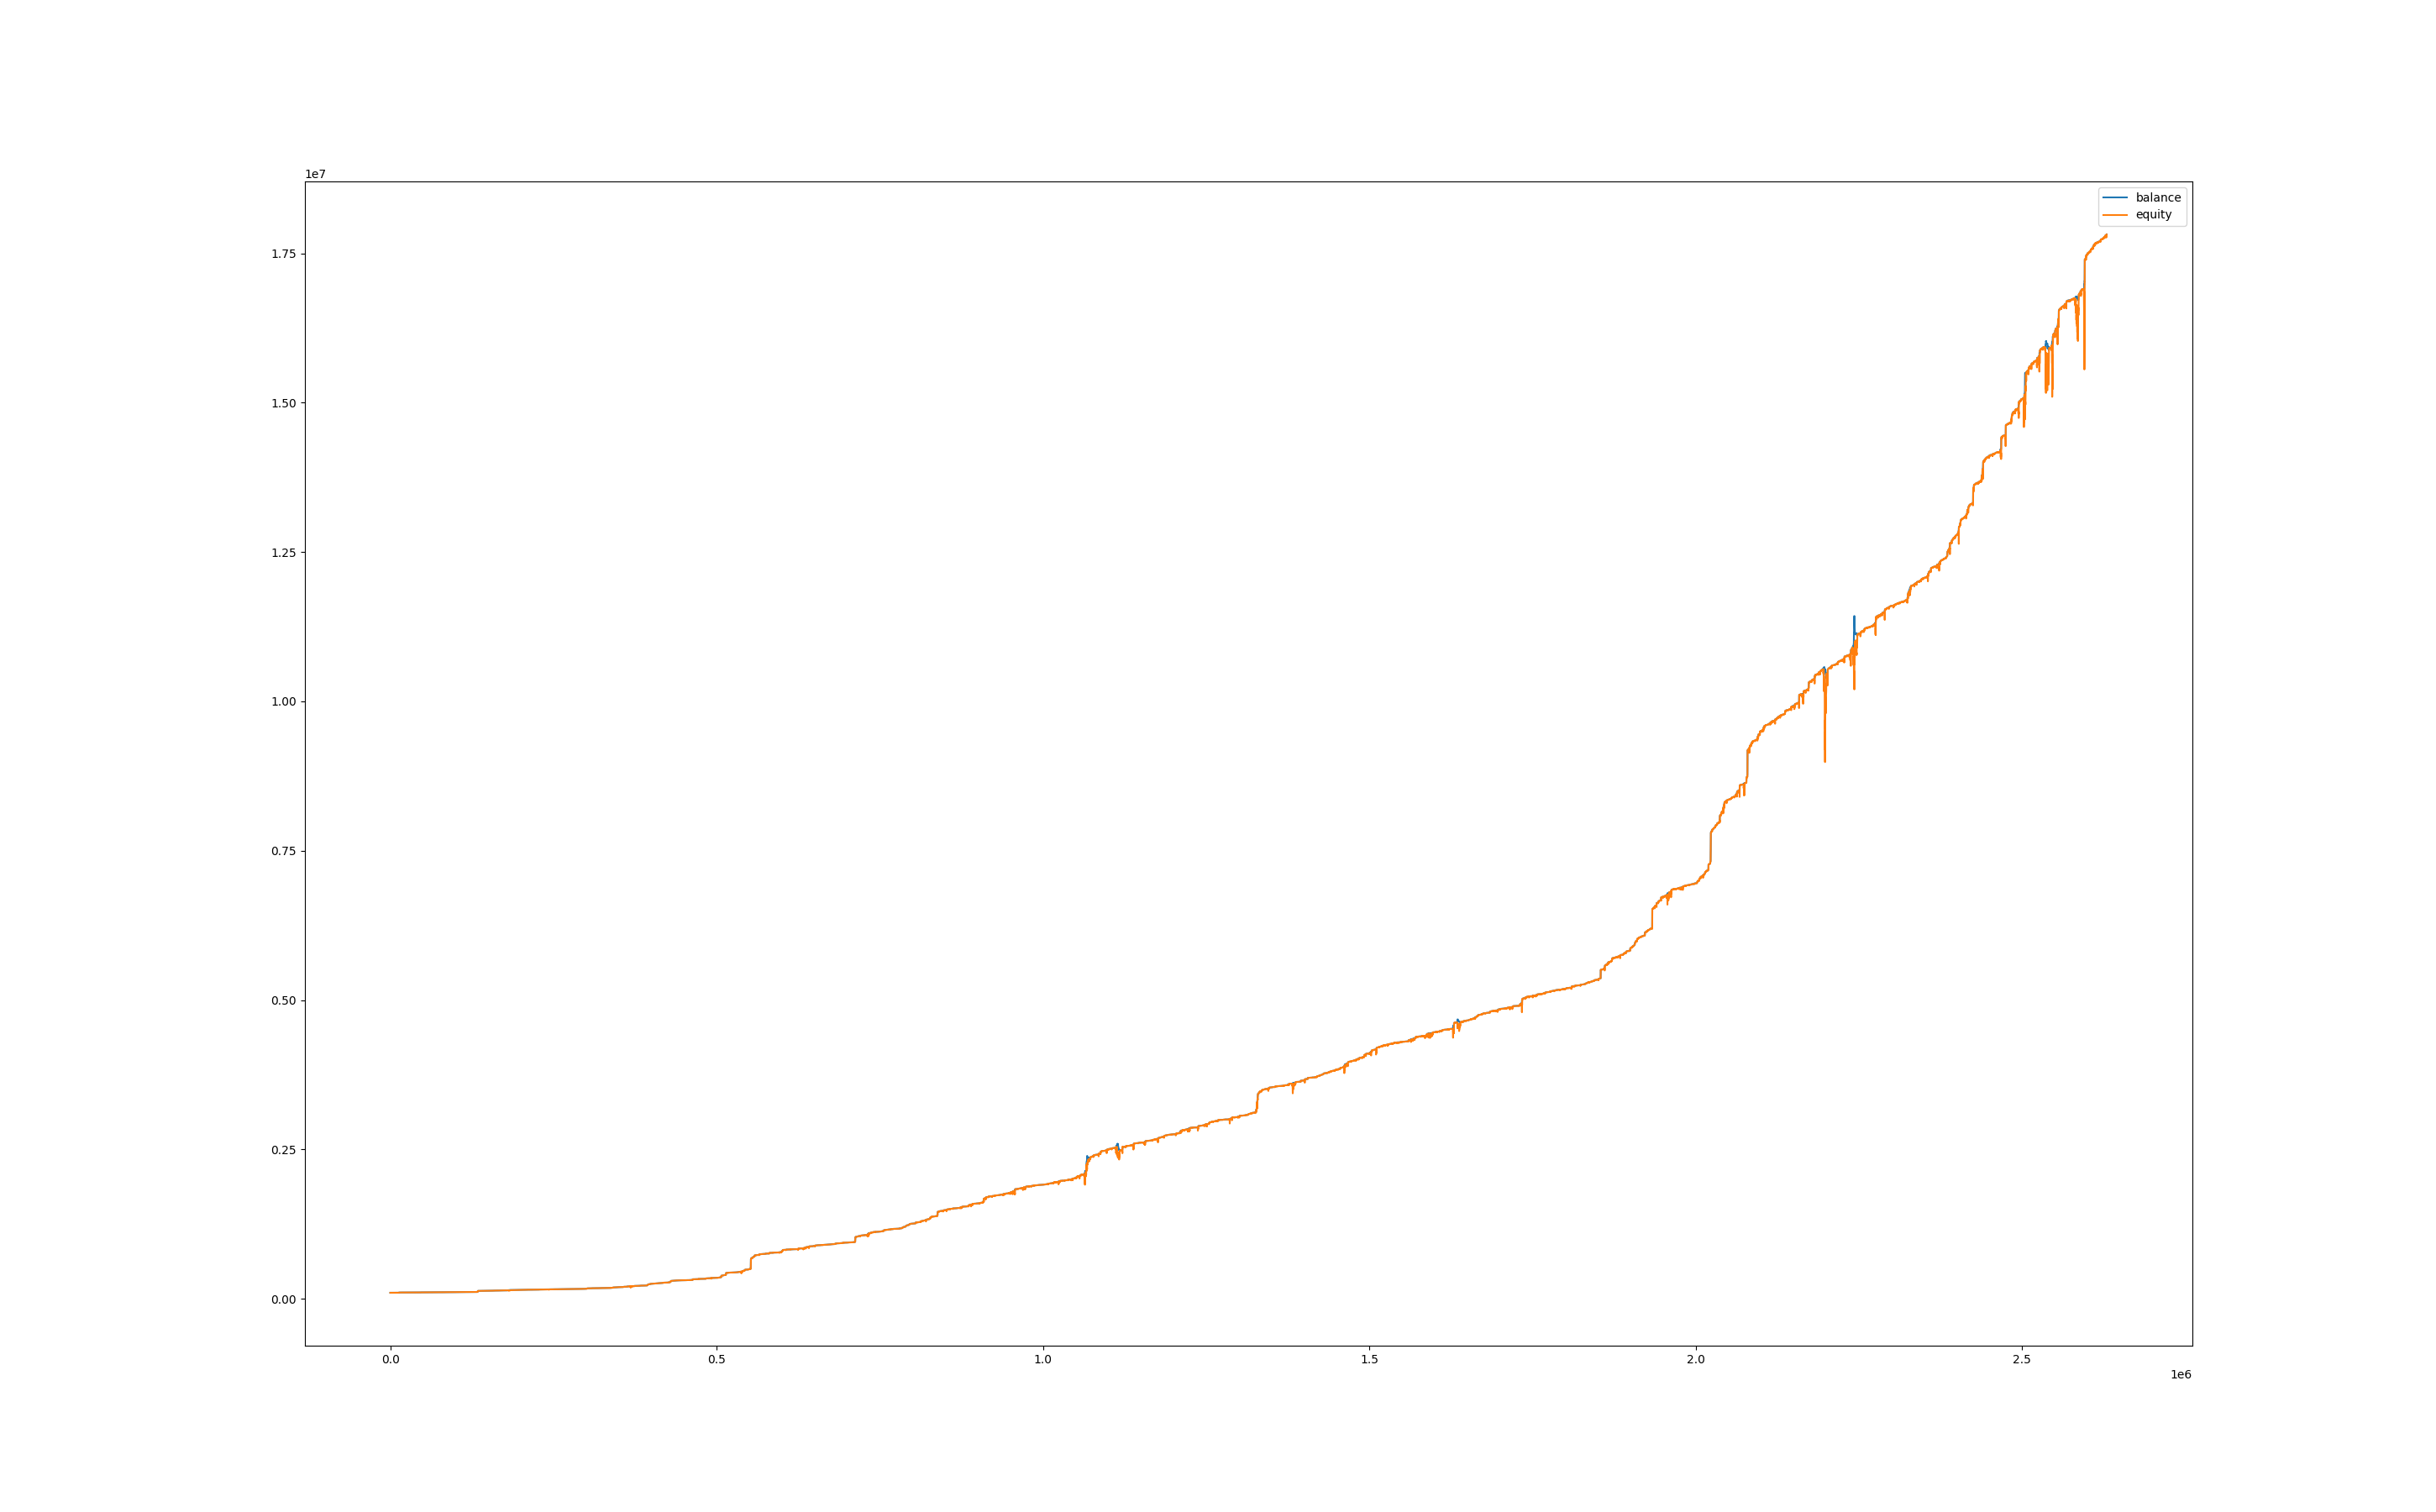

Source data for this figure (header and first rows):
, balance, equity, balance_btc, equity_btc
0, 100005, 100000, 0.0, 0.0
60, 100005, 100000, 0.0, 0.0
120, 100005, 100000, 0.0, 0.0
180, 100005, 100000, 0.0, 0.0
240, 100005, 100000, 0.0, 0.0
300, 100005, 100000, 0.0, 0.0
360, 100005, 100000, 0.0, 0.0
420, 100005, 100000, 0.0, 0.0
480, 100005, 100000, 0.0, 0.0
540, 100005, 100000, 0.0, 0.0
600, 100005, 100000, 0.0, 0.0
660, 100005, 100000, 0.0, 0.0
720, 100010, 100005, 0.0, 0.0
780, 100016, 100021, 0.0, 10.9
840, 100015, 100006, 0.0, -9.698
900, 100021, 100027, 0.0, 11.89
960, 100021, 99986, 0.0, -34.84
1020, 100021, 99990, 0.0, -30.39
1080, 100021, 100009, 0.0, -11.17
1140, 100021, 99994, 0.0, -27.03
1200, 100021, 99986, 0.0, -34.8
1260, 100026, 99991, 0.0, -29.82
1320, 100026, 100021, 0.0, -4.992
1380, 100031, 100014, 0.0, -12.3
1440, 100031, 100013, 0.0, -18.23
1500, 100031, 100021, 0.0, -10.38
1560, 100031, 100010, 0.0, -21.4
1620, 100031, 100015, 0.0, -16.4
1680, 100031, 100018, 0.0, -13.42
1740, 100031, 100013, 0.0, -18.62
1800, 100031, 100014, 0.0, -17.52
1860, 100031, 100012, 0.0, -19.06
1920, 100031, 100003, 0.0, -28.68
1980, 100031, 100003, 0.0, -28.06
2040, 100031, 100021, 0.0, -10.29
2100, 100037, 100032, 0.0, 0.7393
2160, 100042, 100037, 0.0, 0.2161
2220, 100048, 100041, 0.0, -0.98
2280, 100048, 100049, 0.0, 1.48
2340, 100048, 100046, 0.0, -1.976
2400, 100053, 100045, 0.0, -2.532
2460, 100053, 100052, 0.0, -0.7508
2520, 100053, 100056, 0.0, 2.628
2580, 100058, 100054, 0.0, 1.003
2640, 100058, 100060, 0.0, 2.172
2700, 100064, 100068, 0.0, 4.085
2760, 100063, 100065, 0.0, 1.112
2820, 100069, 100064, 0.0, 0.6534
2880, 100074, 100069, 0.0, 0.277
2940, 100074, 100077, 0.0, 2.44
3000, 100074, 100077, 0.0, 3.003
3060, 100074, 100075, 0.0, 0.9385
3120, 100074, 100073, 0.0, -1.314
3180, 100074, 100071, 0.0, -3.191
3240, 100074, 100054, 0.0, -19.79
3300, 100074, 100057, 0.0, -16.89
3360, 100079, 100047, 0.0, -27.22
3420, 100090, 100074, 0.0, -5.095
3480, 100090, 100086, 0.0, -3.95
3540, 100100, 100078, 0.0, -12.11
... 43,763 more rows
